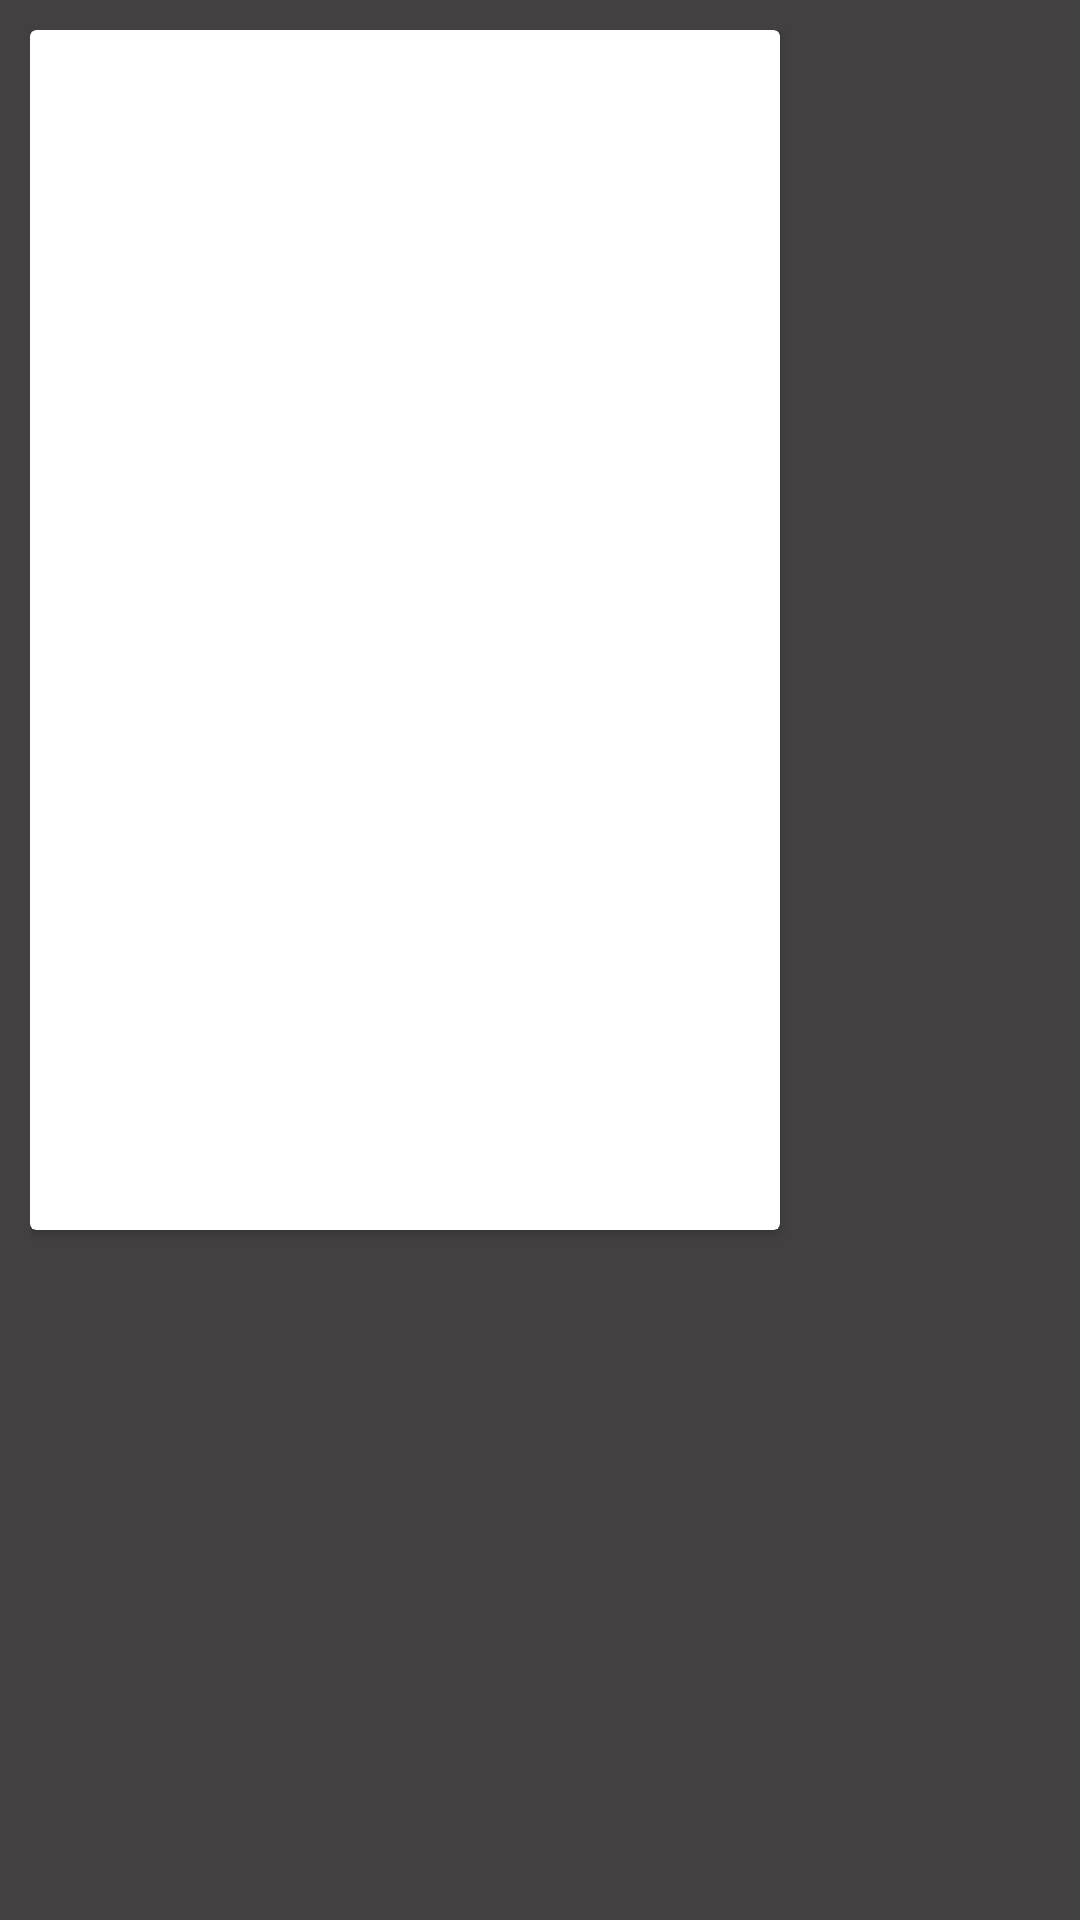

Here is an Android app screen rendered from its layout file. Give the layout XML and the strings, colors and styles it references.
<!-- AndroidManifest.xml: application theme Theme._3rd_Sem -->
<!-- res/layout/card.xml -->
<?xml version="1.0" encoding="utf-8"?>
<LinearLayout
    xmlns:android="http://schemas.android.com/apk/res/android"
    xmlns:app="http://schemas.android.com/apk/res-auto"
    android:layout_width="match_parent"
    android:layout_height="match_parent" xmlns:card_view="http://schemas.android.com/tools"
    android:orientation="vertical"
    android:padding="10dp"
    android:background="#424040">

    <androidx.cardview.widget.CardView
        android:layout_width="250dp"
        android:layout_height="400dp"
        >

        <LinearLayout
            android:layout_width="match_parent"
            android:layout_height="match_parent"
            android:orientation="vertical"
            android:gravity="center">

            image
            text
            text

        </LinearLayout>
    </androidx.cardview.widget.CardView>

</LinearLayout>
<!-- resources referenced by this layout -->
<resources>
  <style name="Theme._3rd_Sem" parent="Base.Theme._3rd_Sem" />
  <style name="Base.Theme._3rd_Sem" parent="Theme.Material3.DayNight.NoActionBar">
          
          
      </style>
</resources>
